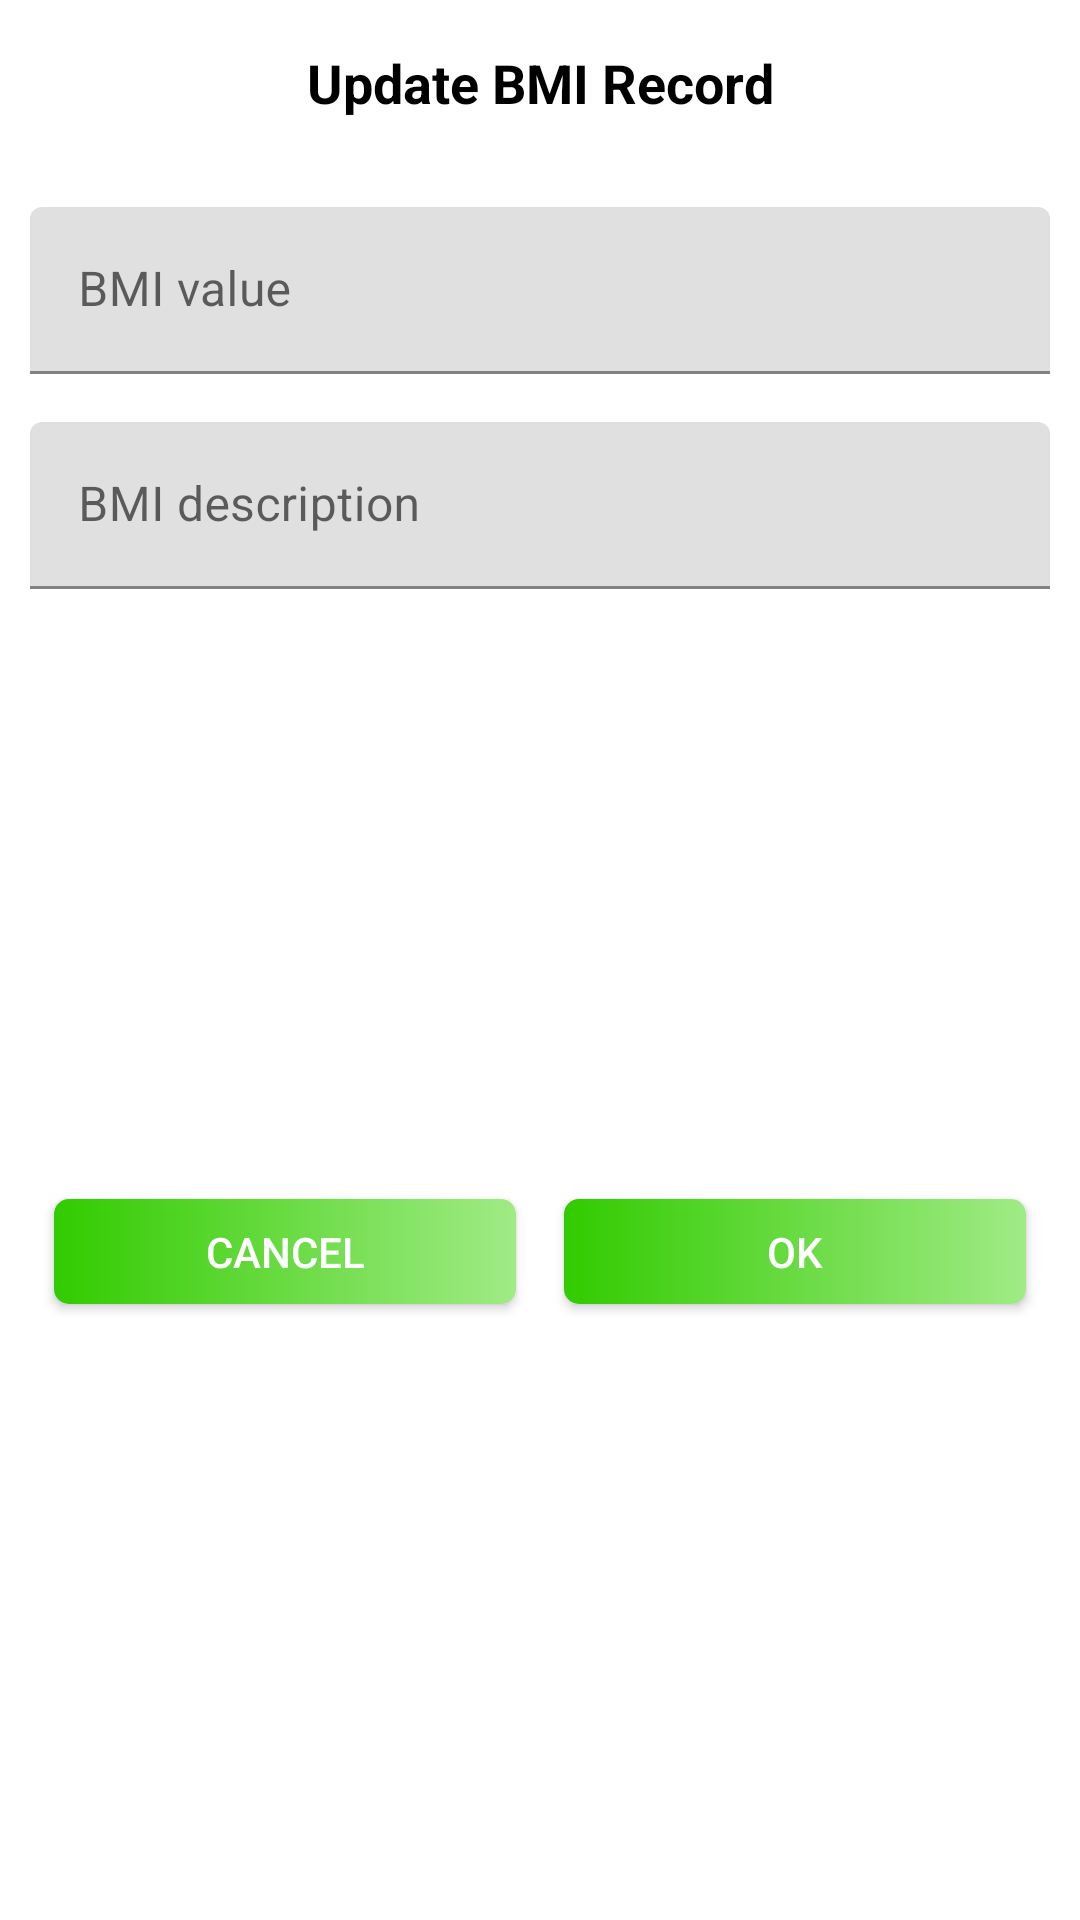

Android layout source for this screen:
<!-- AndroidManifest.xml: application theme Theme.WorkoutApp -->
<!-- res/layout/update_dialog_input_box.xml -->
<?xml version="1.0" encoding="utf-8"?>
<androidx.constraintlayout.widget.ConstraintLayout xmlns:android="http://schemas.android.com/apk/res/android"
    xmlns:app="http://schemas.android.com/apk/res-auto"
    xmlns:tools="http://schemas.android.com/tools"
    android:layout_width="match_parent"
    android:layout_height="wrap_content"
    android:padding="10dp">


    <TextView
        android:id="@+id/tv_title"
        android:layout_width="match_parent"
        android:layout_height="35dp"
        android:gravity="center"
        android:text="@string/update_dialog_title"
        android:textColor="@color/black"
        android:textSize="18sp"
        android:textStyle="bold"
        app:layout_constraintBottom_toTopOf="@+id/bmi_edit_text_layout"
        app:layout_constraintEnd_toEndOf="parent"
        app:layout_constraintStart_toStartOf="parent"
        app:layout_constraintTop_toTopOf="parent" />

    <com.google.android.material.textfield.TextInputLayout
        android:id="@+id/bmi_edit_text_layout"
        style="@style/Theme.MaterialComponents.Light.NoActionBar"
        android:layout_width="match_parent"
        android:layout_height="wrap_content"
        android:layout_marginTop="24dp"
        android:theme="@style/EditTextTheme"
        app:layout_constraintEnd_toEndOf="parent"
        app:layout_constraintStart_toStartOf="parent"
        app:layout_constraintTop_toBottomOf="@+id/tv_title">

        <androidx.appcompat.widget.AppCompatEditText
            android:id="@+id/et_bmi"
            android:layout_width="match_parent"
            android:layout_height="match_parent"
            android:layout_weight="1"
            android:ems="10"
            android:hint="@string/bmi_value"
            android:inputType="numberDecimal"
            android:textSize="16sp" />
    </com.google.android.material.textfield.TextInputLayout>

    <com.google.android.material.textfield.TextInputLayout
        android:id="@+id/bmi_description_edit_text_layout"
        style="@style/Theme.MaterialComponents.Light.NoActionBar"
        android:layout_width="match_parent"
        android:layout_height="wrap_content"
        android:layout_marginTop="16dp"
        android:theme="@style/EditTextTheme"
        app:layout_constraintEnd_toEndOf="parent"
        app:layout_constraintStart_toStartOf="parent"
        app:layout_constraintTop_toBottomOf="@+id/bmi_edit_text_layout">

        <androidx.appcompat.widget.AppCompatEditText
            android:id="@+id/et_desc"
            android:layout_width="match_parent"
            android:layout_height="match_parent"
            android:layout_weight="1"
            android:ems="10"
            android:hint="@string/bmi_description"
            android:inputType="text"
            android:textSize="16sp" />
    </com.google.android.material.textfield.TextInputLayout>

    <Button
        android:id="@+id/btn_cancel"
        android:layout_width="0dp"
        android:layout_height="35dp"
        android:layout_marginStart="8dp"
        android:layout_marginLeft="8dp"
        android:layout_marginTop="16dp"
        android:layout_marginBottom="8dp"
        android:background="@drawable/button_ripple_effect_rectangle"
        android:text="@string/cancel"
        android:textColor="@color/white"
        app:layout_constraintBottom_toBottomOf="parent"
        app:layout_constraintEnd_toStartOf="@+id/btn_ok"
        app:layout_constraintStart_toStartOf="parent"
        app:layout_constraintTop_toBottomOf="@+id/bmi_description_edit_text_layout" />

    <Button
        android:id="@+id/btn_ok"
        android:layout_width="0dp"
        android:layout_height="35dp"
        android:layout_marginStart="16dp"
        android:layout_marginLeft="16dp"
        android:layout_marginEnd="8dp"
        android:layout_marginRight="8dp"
        android:background="@drawable/button_ripple_effect_rectangle"
        android:text="@string/ok"
        android:textColor="@color/white"
        app:layout_constraintBottom_toBottomOf="@+id/btn_cancel"
        app:layout_constraintEnd_toEndOf="parent"
        app:layout_constraintStart_toEndOf="@+id/btn_cancel"
        app:layout_constraintTop_toTopOf="@+id/btn_cancel" />

</androidx.constraintlayout.widget.ConstraintLayout>
<!-- resources referenced by this layout -->
<resources>
  <color name="black">#FF000000</color>
  <color name="white">#FFFFFFFF</color>
  <!-- drawable button_ripple_effect_rectangle (drawable) -->
  <?xml version="1.0" encoding="utf-8"?>
  <ripple xmlns:android="http://schemas.android.com/apk/res/android"
      xmlns:tools="http://schemas.android.com/tools"
      android:color="@color/accent"
      tools:targetApi="lollipop">
      <item android:id="@android:id/mask">
          <shape android:shape="rectangle">
              <solid android:color="@color/light_green" />
              <corners android:radius="@dimen/button_radius_large_button" />
          </shape>
      </item>
  
      <item android:id="@android:id/background">
          <shape android:shape="rectangle">
              <gradient
                  android:angle="180"
                  android:endColor="@color/accent"
                  android:startColor="@color/light_green"
                  android:type="linear" />
              <corners android:radius="@dimen/button_radius_large" />
          </shape>
      </item>
  </ripple>
  <string name="bmi_description">BMI description</string>
  <string name="bmi_value">BMI value</string>
  <string name="cancel">Cancel</string>
  <string name="ok">OK</string>
  <string name="update_dialog_title">Update BMI Record</string>
  <style name="EditTextTheme" parent="Widget.MaterialComponents.TextInputLayout.OutlinedBox">
          <item name="android:textColorHint">@color/primary</item>
          <item name="colorControlNormal">@color/gray_text</item>
          <item name="colorControlActivated">@color/primary</item>
          <item name="colorControlHighlight">@color/primary</item>
      </style>
  <style name="Theme.WorkoutApp" parent="Theme.MaterialComponents.Light.NoActionBar">
          
          <item name="colorPrimary">@color/accent</item>
          <item name="colorPrimaryVariant">@color/accent</item>
          <item name="colorOnPrimary">@color/white</item>
          
          <item name="colorSecondary">@color/teal_200</item>
          <item name="colorSecondaryVariant">@color/teal_700</item>
          <item name="colorOnSecondary">@color/black</item>
          
          <item name="android:statusBarColor" tools:targetApi="l">?attr/colorPrimaryVariant</item>
          
      </style>
  <color name="accent">#32cb00</color>
  <color name="light_green">#A0EB85</color>
  <dimen name="button_radius_large_button">0dp</dimen>
  <dimen name="button_radius_large">5dp</dimen>
  <color name="primary">#4AF851</color>
  <color name="gray_text">#949191</color>
  <color name="teal_200">#FF03DAC5</color>
  <color name="teal_700">#FF018786</color>
</resources>
